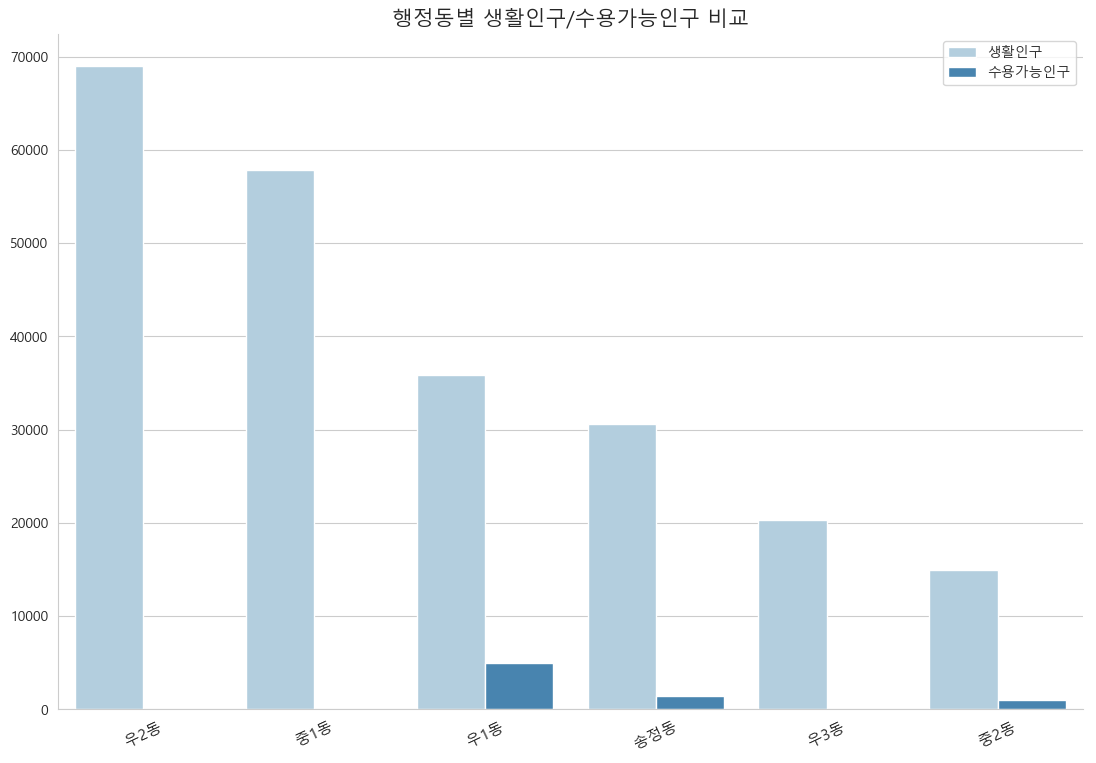

The data file committed next to this chart (first rows):
, adm_dr_nm, val, po_sum
0, ¼ÛÁ¤µ¿, 30567, 1400
1, ¿ì1µ¿, 35825, 5000
2, ¿ì2µ¿, 68953, 0.0
3, ¿ì3µ¿, 20317, 0.0
4, Áß1µ¿, 57874, 0.0
5, Áß2µ¿, 14921, 1000
